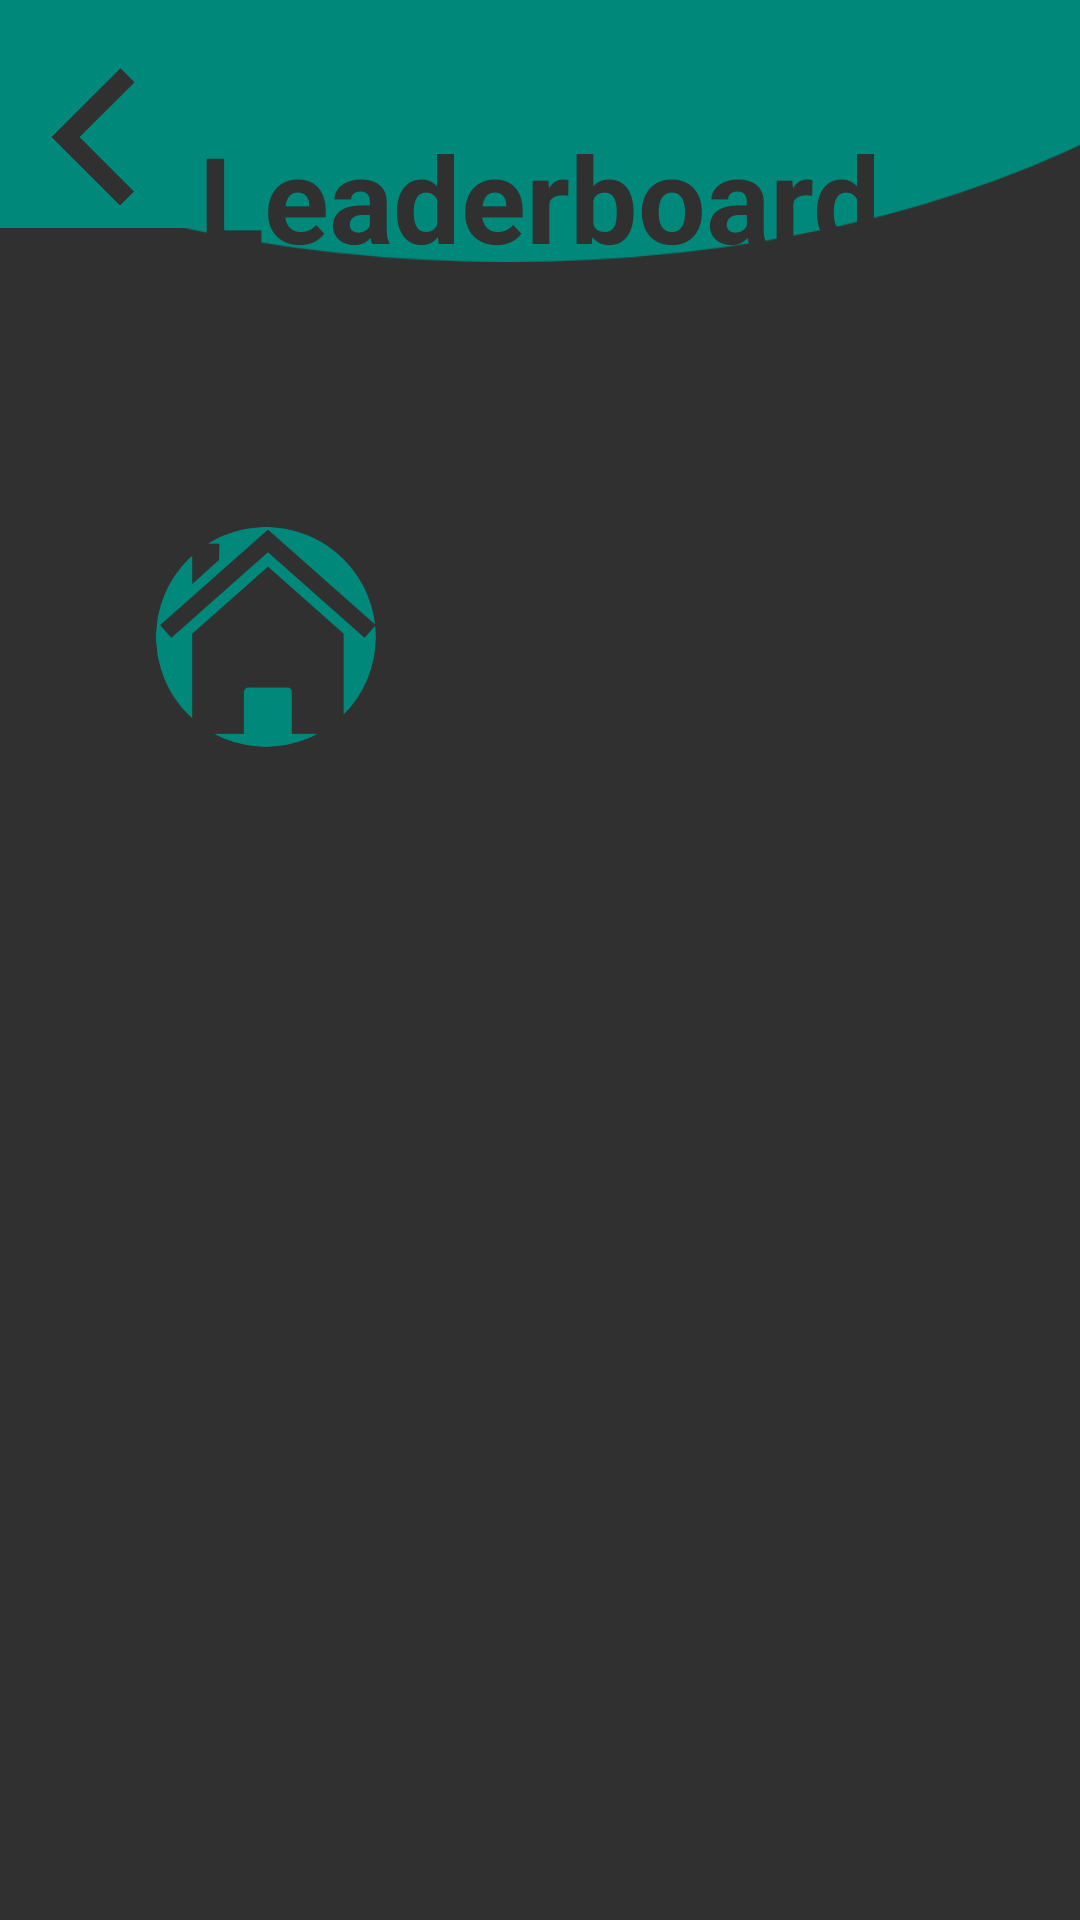

Write the Android layout XML for this screen, with the resource values it uses.
<!-- AndroidManifest.xml: application theme Theme.WePlay -->
<!-- res/layout/activity_trivia_leaderboard.xml -->
<?xml version="1.0" encoding="utf-8"?>
<androidx.constraintlayout.widget.ConstraintLayout xmlns:android="http://schemas.android.com/apk/res/android"
    xmlns:app="http://schemas.android.com/apk/res-auto"
    xmlns:tools="http://schemas.android.com/tools"
    android:layout_width="match_parent"
    android:layout_height="match_parent"
    android:background="#303030"
    tools:context=".Playground.Trivia.TriviaLeaderboard">

    <ImageView
        android:id="@+id/id_showInternetLeaderboardResults"
        android:layout_width="114dp"
        android:layout_height="111dp"
        android:layout_marginStart="1dp"
        android:layout_marginLeft="1dp"
        android:layout_marginTop="52dp"
        android:layout_marginEnd="1dp"
        android:layout_marginRight="1dp"
        android:layout_marginBottom="50dp"
        android:foreground="@drawable/internet_leaderboard"
        app:layout_constraintBottom_toBottomOf="parent"
        app:layout_constraintEnd_toEndOf="parent"
        app:layout_constraintHorizontal_bias="0.850"
        app:layout_constraintStart_toStartOf="parent"
        app:layout_constraintTop_toTopOf="parent"
        app:layout_constraintVertical_bias="0.250" />

    <ImageView
        android:id="@+id/id_showTriviaLeaderboardScores"
        android:layout_width="122dp"
        android:layout_height="104dp"
        app:layout_constraintBottom_toBottomOf="parent"
        app:layout_constraintEnd_toEndOf="parent"
        app:layout_constraintHorizontal_bias="0.109"
        app:layout_constraintStart_toStartOf="parent"
        app:layout_constraintTop_toTopOf="parent"
        app:layout_constraintVertical_bias="0.296"
        app:srcCompat="@drawable/home_leaderboard" />

    <ListView
        android:id="@+id/id_triviaLeaderboardListView"
        android:layout_width="353dp"
        android:layout_height="399dp"
        android:layout_marginStart="1dp"
        android:layout_marginLeft="1dp"
        android:layout_marginEnd="1dp"
        android:layout_marginRight="1dp"
        app:layout_constraintBottom_toBottomOf="parent"
        app:layout_constraintEnd_toEndOf="parent"
        app:layout_constraintStart_toStartOf="parent"
        app:layout_constraintTop_toTopOf="parent"
        app:layout_constraintVertical_bias="0.924" />

    <ImageView
        android:id="@+id/imageView7"
        android:layout_width="420dp"
        android:layout_height="450dp"
        android:layout_marginBottom="448dp"
        app:layout_constraintBottom_toBottomOf="parent"
        app:layout_constraintEnd_toEndOf="parent"
        app:layout_constraintHorizontal_bias="0.555"
        app:layout_constraintStart_toStartOf="parent"
        app:srcCompat="@drawable/playgroundbackground16" />

    <ImageView
        android:id="@+id/leaderboard_back_btn"
        android:layout_width="62dp"
        android:layout_height="72dp"
        app:layout_constraintBottom_toBottomOf="@+id/imageView7"
        app:layout_constraintEnd_toEndOf="parent"
        app:layout_constraintHorizontal_bias="0.0"
        app:layout_constraintStart_toStartOf="parent"
        app:layout_constraintTop_toTopOf="parent"
        app:layout_constraintVertical_bias="0.075"
        app:srcCompat="@drawable/leaderboard_back_btn" />

    <TextView
        android:id="@+id/id_leaderboard_title"
        android:layout_width="wrap_content"
        android:layout_height="wrap_content"
        android:text="Leaderboard"
        android:textColor="#303030"
        android:textSize="40sp"
        android:textStyle="bold"
        app:layout_constraintBottom_toBottomOf="@+id/imageView7"
        app:layout_constraintEnd_toEndOf="parent"
        app:layout_constraintStart_toStartOf="parent"
        app:layout_constraintTop_toTopOf="parent"
        app:layout_constraintVertical_bias="0.281" />

</androidx.constraintlayout.widget.ConstraintLayout>
<!-- resources referenced by this layout -->
<resources>
  <!-- drawable home_leaderboard: png bitmap (drawable, 18482 bytes) -->
  <!-- drawable internet_leaderboard: png bitmap (drawable, 22892 bytes) -->
  <!-- drawable leaderboard_back_btn: png bitmap (drawable, 6101 bytes) -->
  <!-- drawable playgroundbackground16: png bitmap (drawable, 10192 bytes) -->
  <style name="Theme.WePlay" parent="Theme.MaterialComponents.DayNight.DarkActionBar">
          
          <item name="colorPrimary">@color/purple_500</item>
          <item name="colorPrimaryVariant">@color/purple_700</item>
          <item name="colorOnPrimary">@color/white</item>
          
          <item name="colorSecondary">@color/teal_200</item>
          <item name="colorSecondaryVariant">@color/teal_700</item>
          <item name="colorOnSecondary">@color/black</item>
          
          <item name="android:statusBarColor" tools:targetApi="l">?attr/colorPrimaryVariant</item>
          
      </style>
  <color name="purple_500">#FF6200EE</color>
  <color name="purple_700">#FF3700B3</color>
  <color name="white">#FFFFFFFF</color>
  <color name="teal_200">#FF03DAC5</color>
  <color name="teal_700">#FF018786</color>
  <color name="black">#FF000000</color>
</resources>
